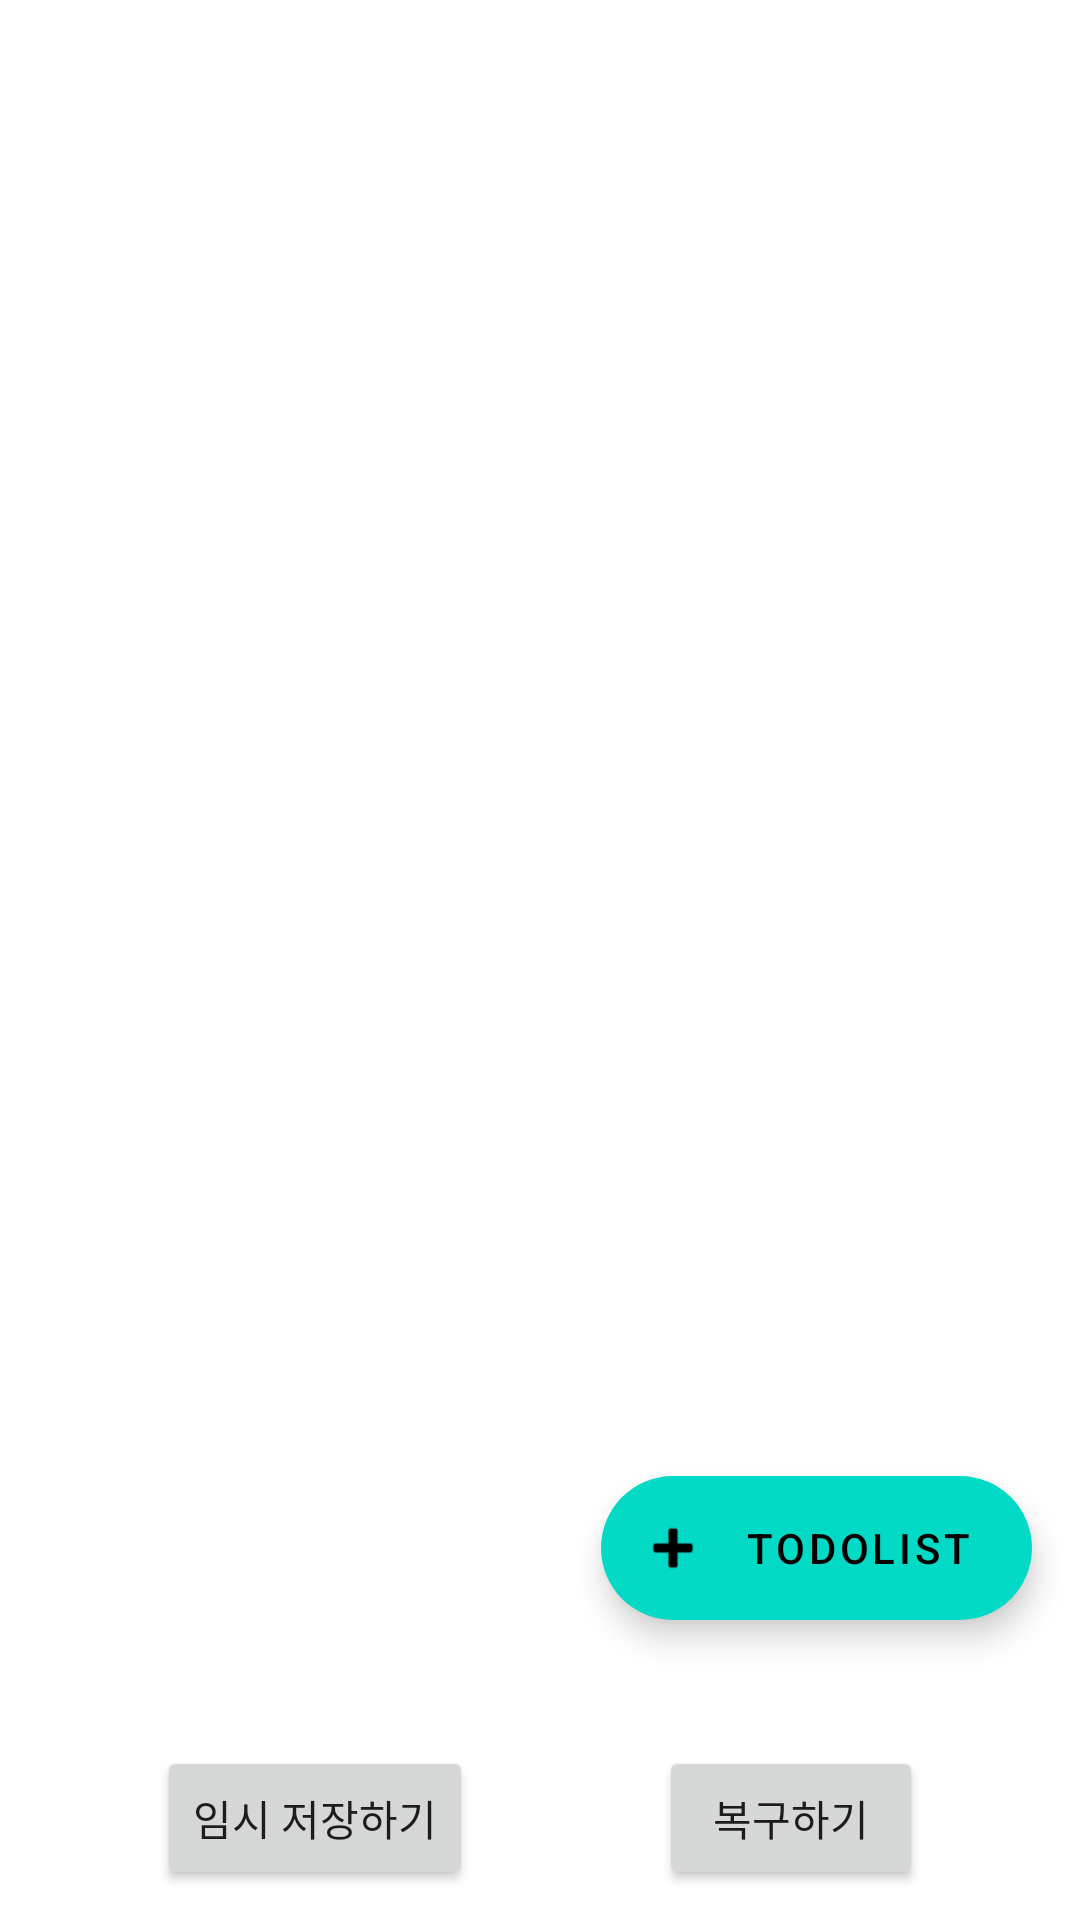

Here is an Android app screen rendered from its layout file. Give the layout XML and the strings, colors and styles it references.
<!-- AndroidManifest.xml: application theme Theme.OneSaveInstanceStatePro -->
<!-- res/layout/activity_main.xml -->
<?xml version="1.0" encoding="utf-8"?>
<androidx.constraintlayout.widget.ConstraintLayout xmlns:android="http://schemas.android.com/apk/res/android"
    xmlns:app="http://schemas.android.com/apk/res-auto"
    xmlns:tools="http://schemas.android.com/tools"
    android:layout_width="match_parent"
    android:layout_height="match_parent"
    tools:context=".MainActivity">


    <androidx.recyclerview.widget.RecyclerView
        android:id="@+id/main_recyclerView"
        android:layout_width="0dp"
        android:layout_height="500dp"
        android:layout_marginStart="1dp"
        android:layout_marginTop="1dp"
        app:layout_constraintEnd_toEndOf="parent"
        app:layout_constraintStart_toStartOf="parent"
        app:layout_constraintTop_toTopOf="parent" />

    <com.google.android.material.floatingactionbutton.ExtendedFloatingActionButton
        android:id="@+id/main_fab"
        android:layout_width="wrap_content"
        android:layout_height="wrap_content"
        android:layout_marginEnd="16dp"
        android:layout_marginBottom="100dp"
        android:text="todoList"
        app:icon="@android:drawable/ic_input_add"
        app:layout_constraintBottom_toBottomOf="parent"
        app:layout_constraintEnd_toEndOf="parent" />

    <Button
        android:id="@+id/btnRevert"
        android:layout_width="wrap_content"
        android:layout_height="wrap_content"
        android:layout_margin="10dp"
        android:text="복구하기"
        app:layout_constraintBottom_toBottomOf="parent"
        app:layout_constraintEnd_toEndOf="parent"
        app:layout_constraintStart_toEndOf="@+id/btnShared" />

    <Button
        android:id="@+id/btnShared"
        android:layout_width="wrap_content"
        android:layout_height="wrap_content"
        android:layout_margin="10dp"
        android:text="임시 저장하기"
        app:layout_constraintBottom_toBottomOf="parent"
        app:layout_constraintEnd_toStartOf="@+id/btnRevert"
        app:layout_constraintStart_toStartOf="parent" />

</androidx.constraintlayout.widget.ConstraintLayout>
<!-- resources referenced by this layout -->
<resources>
  <style name="Theme.OneSaveInstanceStatePro" parent="Theme.MaterialComponents.DayNight.DarkActionBar">
          
          <item name="colorPrimary">@color/purple_500</item>
          <item name="colorPrimaryVariant">@color/purple_700</item>
          <item name="colorOnPrimary">@color/white</item>
          
          <item name="colorSecondary">@color/teal_200</item>
          <item name="colorSecondaryVariant">@color/teal_700</item>
          <item name="colorOnSecondary">@color/black</item>
          
          <item name="android:statusBarColor">?attr/colorPrimaryVariant</item>
          
      </style>
  <!-- not gathered from this repository: default colours our renderer supplied (Android Studio template values) -->
  <color name="purple_500">#FF6200EE</color>
  <color name="purple_700">#FF3700B3</color>
  <color name="teal_200">#FF03DAC5</color>
  <color name="teal_700">#FF018786</color>
  <color name="black">#FF000000</color>
  <color name="white">#FFFFFFFF</color>
</resources>
